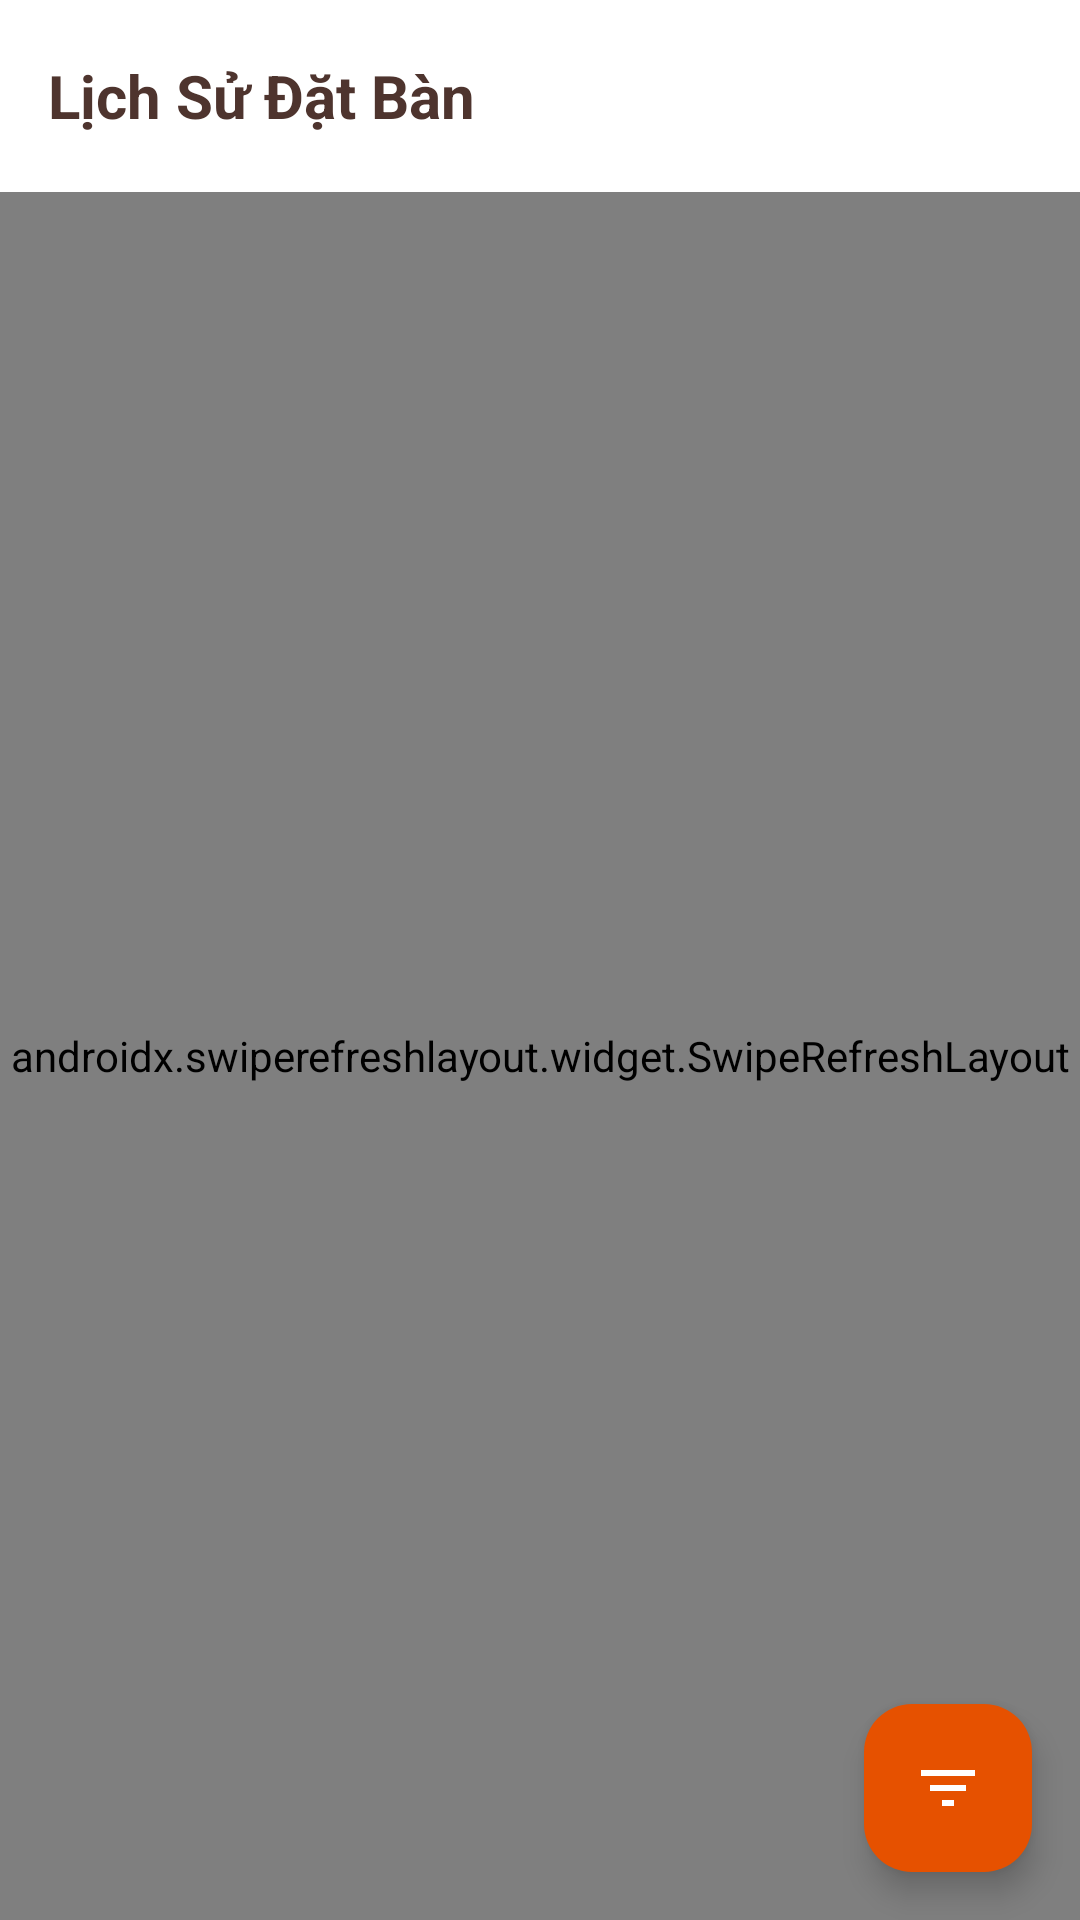

This screen was rendered from an Android layout file. Write that file and the resources it references.
<!-- AndroidManifest.xml: application theme Theme.Cafebook -->
<!-- res/layout/fragment_booking_history.xml -->
<?xml version="1.0" encoding="utf-8"?>
<androidx.coordinatorlayout.widget.CoordinatorLayout
    xmlns:android="http://schemas.android.com/apk/res/android"
    xmlns:app="http://schemas.android.com/apk/res-auto"
    android:layout_width="match_parent"
    android:layout_height="match_parent"
    android:background="?attr/android:windowBackground">

    <com.google.android.material.appbar.AppBarLayout
        android:layout_width="match_parent"
        android:layout_height="wrap_content"
        android:background="?attr/colorSurface"
        app:elevation="2dp">
        <androidx.appcompat.widget.Toolbar
            android:id="@+id/toolbarHistory"
            android:layout_width="match_parent"
            android:layout_height="?attr/actionBarSize">
            <TextView
                android:layout_width="wrap_content"
                android:layout_height="wrap_content"
                android:text="Lịch Sử Đặt Bàn"
                android:textSize="20sp"
                android:textStyle="bold"
                android:textColor="?attr/colorPrimary"/>
        </androidx.appcompat.widget.Toolbar>
    </com.google.android.material.appbar.AppBarLayout>

    <androidx.swiperefreshlayout.widget.SwipeRefreshLayout
        android:id="@+id/swipeRefresh"
        android:layout_width="match_parent"
        android:layout_height="match_parent"
        app:layout_behavior="@string/appbar_scrolling_view_behavior">

        <androidx.recyclerview.widget.RecyclerView
            android:id="@+id/rvHistory"
            android:layout_width="match_parent"
            android:layout_height="match_parent"
            android:clipToPadding="false"
            android:padding="12dp"/>
    </androidx.swiperefreshlayout.widget.SwipeRefreshLayout>

    <com.google.android.material.floatingactionbutton.FloatingActionButton
        android:id="@+id/fabFilter"
        android:layout_width="wrap_content"
        android:layout_height="wrap_content"
        android:layout_gravity="bottom|end"
        android:layout_margin="16dp"
        app:backgroundTint="?attr/colorSecondary"
        app:tint="@color/white"
        android:src="@drawable/ic_filter_list"
        android:contentDescription="Filter List"/>

</androidx.coordinatorlayout.widget.CoordinatorLayout>
<!-- resources referenced by this layout -->
<resources>
  <color name="white">#FFFFFF</color>
  <!-- drawable ic_filter_list (drawable) -->
  <vector xmlns:android="http://schemas.android.com/apk/res/android"
      android:width="24dp"
      android:height="24dp"
      android:viewportWidth="24"
      android:viewportHeight="24">
      <path
          android:fillColor="#FF000000"
          android:pathData="M10,18h4v-2h-4v2zM3,6v2h18V6H3zm3,7h12v-2H6v2z" />
  </vector>
  <style name="Theme.Cafebook" parent="Base.Theme.Cafebook" />
  <style name="Base.Theme.Cafebook" parent="Theme.Material3.DayNight.NoActionBar">
          
          <item name="colorPrimary">@color/cf_primary</item>
          <item name="colorOnPrimary">@color/cf_on_primary</item>
          <item name="colorPrimaryContainer">@color/cafe_orange_light</item>
          <item name="colorOnPrimaryContainer">@color/cafe_brown</item>
  
          <item name="colorSecondary">@color/cf_secondary</item>
          <item name="colorOnSecondary">@color/cf_on_secondary</item>
  
          <item name="android:windowBackground">@color/cf_background</item>
          <item name="colorSurface">@color/cf_surface</item>
          <item name="colorOnSurface">@color/cf_on_surface</item>
          <item name="colorSurfaceVariant">@color/cafe_cream_dark</item>
          <item name="colorOnSurfaceVariant">@color/cf_text_secondary</item>
  
          <item name="colorOutline">@color/cf_divider</item>
  
          
          <item name="android:statusBarColor">?attr/colorSurface</item>
          <item name="android:windowLightStatusBar">true</item>
  
          
          <item name="materialCardViewStyle">@style/Widget.Cafebook.Card</item>
          <item name="bottomNavigationStyle">@style/Widget.Cafebook.BottomNavigation</item>
          <item name="textInputStyle">@style/Widget.Cafebook.TextInputLayout</item>
      </style>
  <color name="cf_primary">@color/cafe_brown</color>
  <color name="cf_on_primary">@color/white</color>
  <color name="cafe_orange_light">#FFB74D</color>
  <color name="cafe_brown">#4E342E</color>
  <color name="cf_secondary">@color/cafe_orange</color>
  <color name="cf_on_secondary">@color/white</color>
  <color name="cf_background">@color/cafe_cream</color>
  <color name="cf_surface">@color/white</color>
  <color name="cf_on_surface">@color/cafe_brown</color>
  <color name="cafe_cream_dark">#F5F0E1</color>
  <color name="cf_text_secondary">@color/cafe_brown_light</color>
  <color name="cf_divider">#E0E0E0</color>
  <style name="Widget.Cafebook.Card" parent="Widget.Material3.CardView.Elevated">
          <item name="cardCornerRadius">16dp</item>
          <item name="cardElevation">2dp</item>
          <item name="cardBackgroundColor">?attr/colorSurface</item>
      </style>
  <style name="Widget.Cafebook.BottomNavigation" parent="Widget.Material3.BottomNavigationView">
          <item name="backgroundTint">?attr/colorSurface</item>
          <item name="itemIconTint">@color/nav_item_color</item>
          <item name="itemTextColor">@color/nav_item_color</item>
          <item name="itemRippleColor">@color/cafe_orange_light</item>
      </style>
  <style name="Widget.Cafebook.TextInputLayout" parent="Widget.Material3.TextInputLayout.OutlinedBox">
          <item name="boxStrokeColor">@color/cafe_orange</item>
          <item name="hintTextColor">@color/cafe_orange</item>
          <item name="boxCornerRadiusTopStart">12dp</item>
          <item name="boxCornerRadiusTopEnd">12dp</item>
          <item name="boxCornerRadiusBottomStart">12dp</item>
          <item name="boxCornerRadiusBottomEnd">12dp</item>
      </style>
  <color name="cafe_orange">#E65100</color>
  <color name="cafe_cream">#FFF8E1</color>
  <color name="cafe_brown_light">#795548</color>
</resources>
